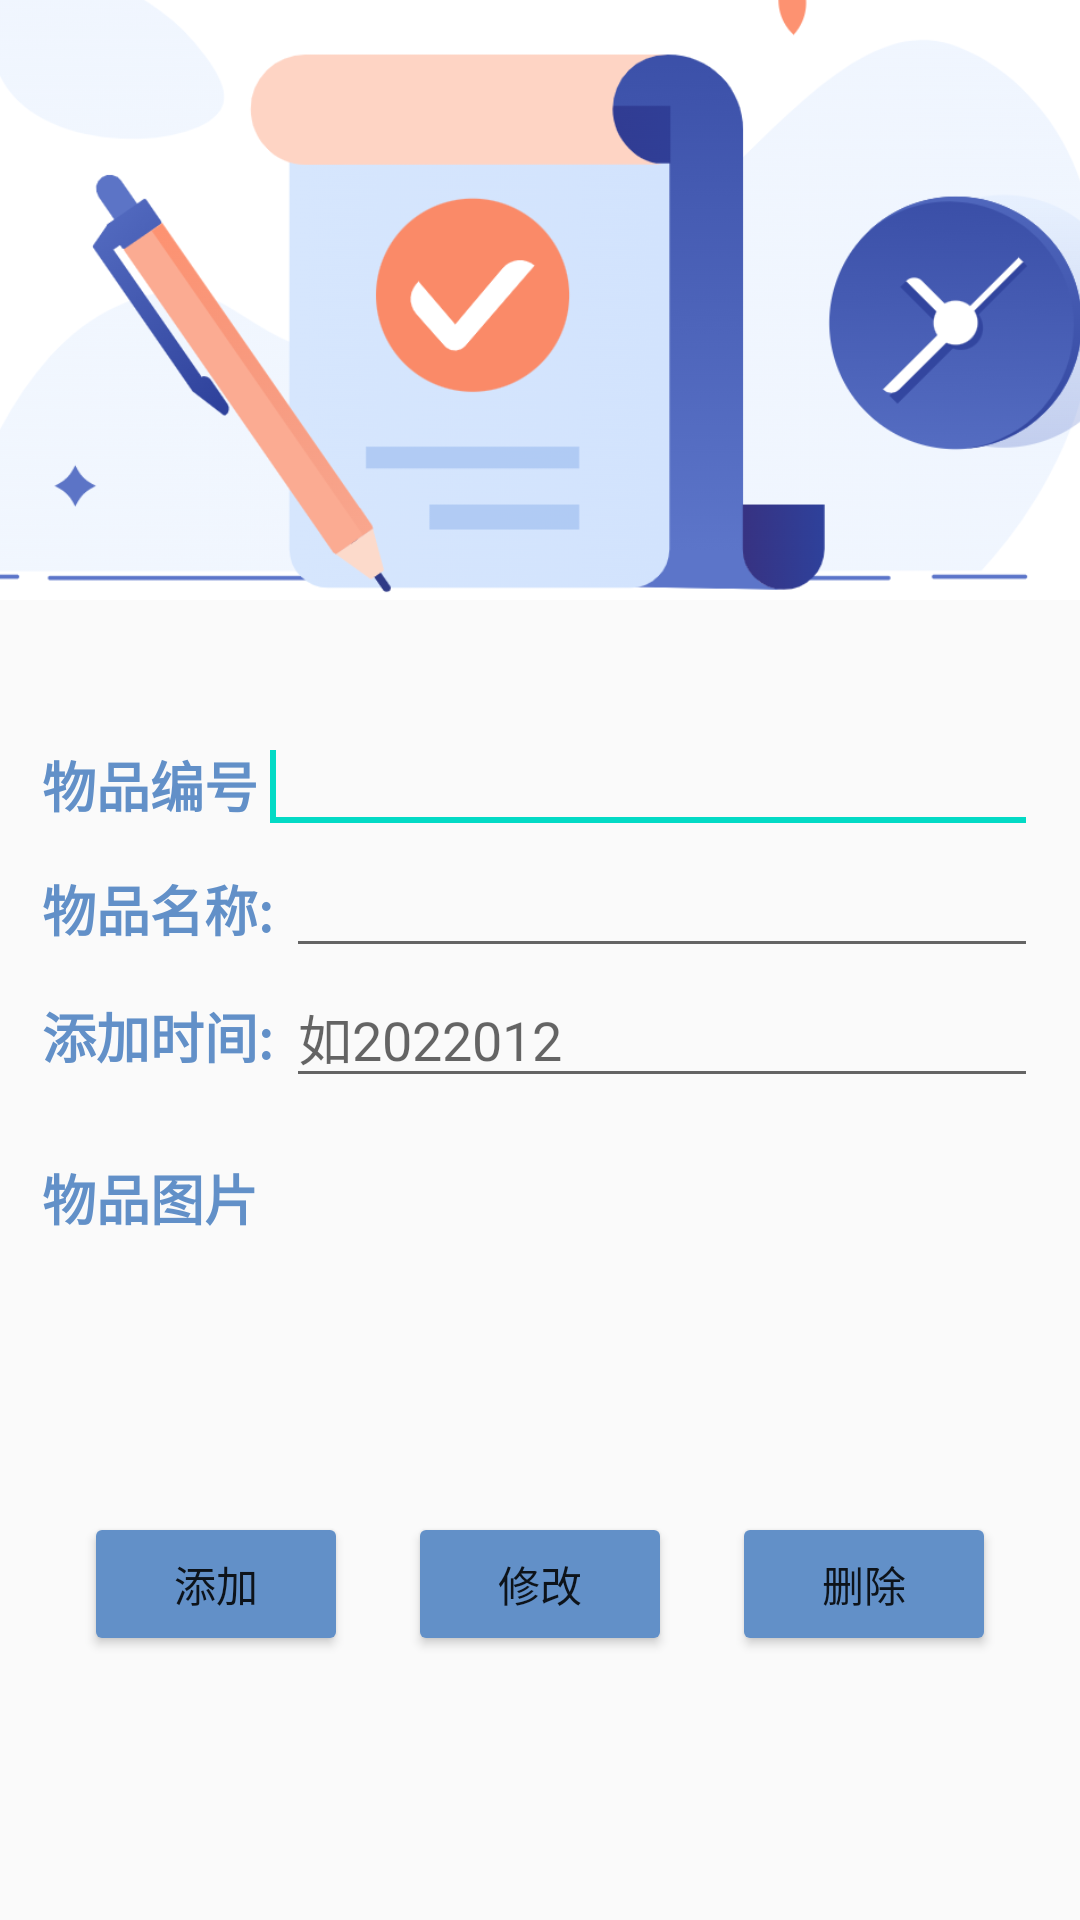

Android layout source for this screen:
<!-- AndroidManifest.xml: application theme AppTheme -->
<!-- res/layout/fragment_editbook.xml -->
<androidx.core.widget.NestedScrollView xmlns:android="http://schemas.android.com/apk/res/android"
    xmlns:app="http://schemas.android.com/apk/res-auto"
    android:id="@+id/ScrollView1"
    android:layout_width="fill_parent"
    android:layout_height="fill_parent" >


    <LinearLayout
        android:layout_width="match_parent"
        android:layout_height="match_parent"
        android:gravity="center_horizontal"
        android:orientation="vertical"
        app:layout_constraintBottom_toBottomOf="parent"
        app:layout_constraintLeft_toLeftOf="parent"
        app:layout_constraintTop_toTopOf="parent" >

        <ImageView
            android:id="@+id/picture2"
            android:layout_width="match_parent"
            android:layout_height="600px"
            android:fitsSystemWindows="true"
            android:scaleType="centerCrop"
            android:src="@mipmap/record"
            android:transitionName="test"
            app:layout_collapseMode="parallax"
            app:layout_collapseParallaxMultiplier="0.7" />

        <LinearLayout
            android:layout_width="match_parent"
            android:layout_height="wrap_content"
            android:layout_marginHorizontal="14dp"
            android:layout_marginTop="40dp"
            android:orientation="horizontal">

            <TextView
                android:id="@+id/textView1"
                android:layout_width="wrap_content"
                android:layout_height="wrap_content"
                android:text="@string/isbn"
                android:textAppearance="?android:attr/textAppearanceMedium"
                android:textColor="#6290c8"
                android:textSize="18sp"
                android:textStyle="bold" />

            <AutoCompleteTextView
                android:id="@+id/thingid"
                android:layout_width="wrap_content"
                android:layout_height="wrap_content"
                android:layout_weight="1"
                android:textColor="#FF0000">

                <requestFocus />
            </AutoCompleteTextView>
        </LinearLayout>

        <LinearLayout
            android:layout_width="match_parent"
            android:layout_height="match_parent"
            android:layout_marginHorizontal="14dp"
            android:orientation="horizontal">

            <TextView
                android:id="@+id/textView16"
                android:layout_width="wrap_content"
                android:layout_height="wrap_content"
                android:text="物品名称: "

                android:textColor="#6290c8"
                android:textSize="18sp"
                android:textStyle="bold" />

            <EditText
                android:id="@+id/thingname"
                android:layout_width="wrap_content"
                android:layout_height="wrap_content"
                android:layout_weight="1"
                android:ems="10"
                android:inputType="textPersonName" />
        </LinearLayout>

        <LinearLayout
            android:layout_width="match_parent"
            android:layout_height="match_parent"
            android:layout_marginHorizontal="14dp"
            android:orientation="horizontal">

            <TextView
                android:id="@+id/textView20"
                android:layout_width="wrap_content"
                android:layout_height="wrap_content"
                android:text="添加时间: "
                android:textColor="#6290c8"
                android:textSize="18sp"
                android:textStyle="bold" />

            <EditText
                android:id="@+id/publishtime"
                android:layout_width="wrap_content"
                android:layout_height="wrap_content"
                android:layout_weight="1"
                android:ems="10"
                android:hint="如2022012"
                android:inputType="textPersonName" />
        </LinearLayout>

        <LinearLayout
            android:layout_width="match_parent"
            android:layout_height="wrap_content" >
        </LinearLayout>

        <LinearLayout
            android:layout_width="match_parent"
            android:layout_height="wrap_content" >
        </LinearLayout>

        <LinearLayout
            android:layout_width="match_parent"
            android:layout_height="wrap_content"
            android:layout_marginHorizontal="14dp">

            <TextView
                android:id="@+id/textView9"
                android:layout_width="wrap_content"
                android:layout_height="wrap_content"
                android:text="@string/picture"
                android:textColor="#6290c8"
                android:textSize="18sp"
                android:textStyle="bold"
                android:layout_marginTop="20dp"
                android:textAppearance="?android:attr/textAppearanceMedium" />

            <ImageView
                android:id="@+id/photo"
                android:layout_width="97dp"
                android:layout_height="108dp"
                android:src="@mipmap/ic_launcher" />
        </LinearLayout>

        <LinearLayout
            android:layout_width="match_parent"
            android:layout_height="wrap_content" >
        </LinearLayout>

        <LinearLayout
            android:layout_width="wrap_content"
            android:layout_height="wrap_content"
            android:layout_marginVertical="30dp">

            <Button
                android:id="@+id/btn_add"
                android:layout_width="wrap_content"
                android:layout_height="wrap_content"
                android:layout_marginHorizontal="10dp"
                android:layout_weight="1"
                android:text="添加"
                app:backgroundTint="#6290c8" />

            <Button
                android:id="@+id/btn_update"
                android:layout_width="wrap_content"
                android:layout_height="wrap_content"
                android:layout_marginHorizontal="10dp"
                android:layout_weight="1"
                android:text="修改"
                app:backgroundTint="#6290c8" />

            <Button
                android:id="@+id/btn_delete"
                android:layout_width="wrap_content"
                android:layout_height="wrap_content"
                android:layout_marginHorizontal="10dp"
                android:layout_weight="1"
                android:text="删除"
                app:backgroundTint="#6290c8" />
        </LinearLayout>


    </LinearLayout>


</androidx.core.widget.NestedScrollView>
<!-- resources referenced by this layout -->
<resources>
  <!-- mipmap record: png bitmap (mipmap-mdpi, 121425 bytes) -->
  <string name="isbn">物品编号</string>
  <string name="picture">物品图片</string>
  <style name="AppTheme" parent="Theme.AppCompat.Light.DarkActionBar">
          
          <item name="colorPrimary">@color/colorPrimary</item>
          <item name="colorPrimaryDark">@color/colorPrimaryDark</item>
          <item name="colorAccent">@color/colorAccent</item>
      </style>
  <color name="colorPrimary">#6200EE</color>
  <color name="colorPrimaryDark">#3700B3</color>
  <color name="colorAccent">#03DAC5</color>
</resources>
